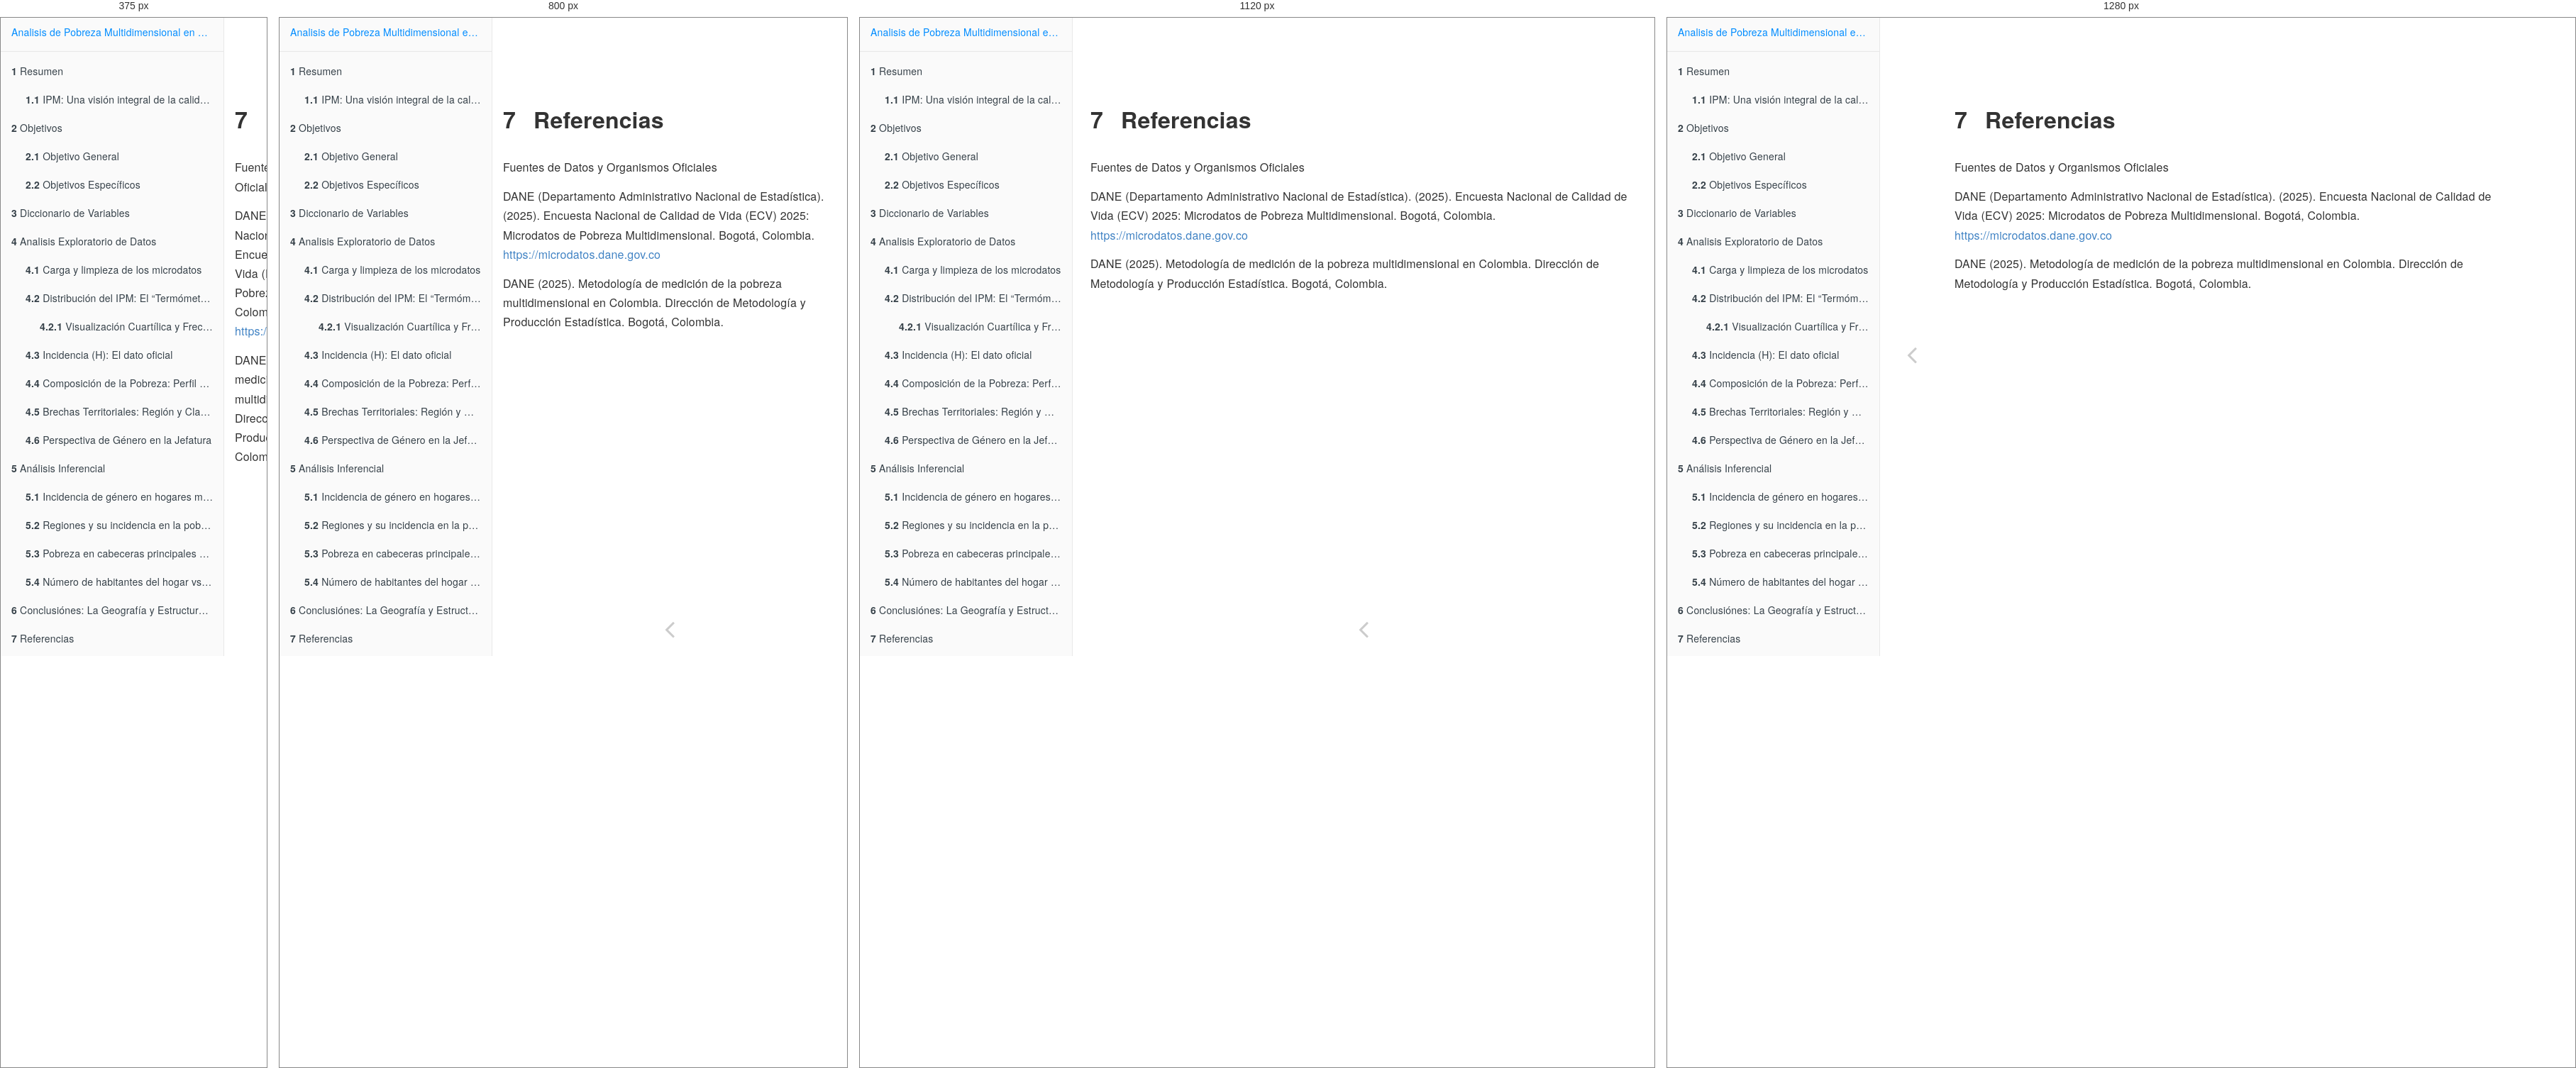
Rendered at 375 px, 800 px, 1120 px and 1280 px, left to right.

<!-- file: referencias.html -->
<!DOCTYPE html>
<html lang="" xml:lang="">
<head>

  <meta charset="utf-8" />
  <meta http-equiv="X-UA-Compatible" content="IE=edge" />
  <title>7 Referencias | Análisis de Pobreza Multidimensional en Colombia - Microdatos 2025</title>
  <meta name="description" content="7 Referencias | Análisis de Pobreza Multidimensional en Colombia - Microdatos 2025" />
  <meta name="generator" content="bookdown 0.46 and GitBook 2.6.7" />

  <meta property="og:title" content="7 Referencias | Análisis de Pobreza Multidimensional en Colombia - Microdatos 2025" />
  <meta property="og:type" content="book" />
  
  
  <meta name="github-repo" content="luisperez03/estadistica_computacional" />

  <meta name="twitter:card" content="summary" />
  <meta name="twitter:title" content="7 Referencias | Análisis de Pobreza Multidimensional en Colombia - Microdatos 2025" />
  
  
  

<meta name="author" content="Luis Alberto Perez Lopez" />


<meta name="date" content="2026-05-15" />

  <meta name="viewport" content="width=device-width, initial-scale=1" />
  <meta name="apple-mobile-web-app-capable" content="yes" />
  <meta name="apple-mobile-web-app-status-bar-style" content="black" />
  
  
<link rel="prev" href="conclusiónes-la-geografía-y-estructura-de-la-privación.html"/>

<script src="libs/jquery-3.6.0/jquery-3.6.0.min.js"></script>
<script src="https://cdn.jsdelivr.net/npm/fuse.js@6.4.6/dist/fuse.min.js"></script>
<link href="libs/gitbook-2.6.7/css/style.css" rel="stylesheet" />
<link href="libs/gitbook-2.6.7/css/plugin-table.css" rel="stylesheet" />
<link href="libs/gitbook-2.6.7/css/plugin-bookdown.css" rel="stylesheet" />
<link href="libs/gitbook-2.6.7/css/plugin-highlight.css" rel="stylesheet" />
<link href="libs/gitbook-2.6.7/css/plugin-search.css" rel="stylesheet" />
<link href="libs/gitbook-2.6.7/css/plugin-fontsettings.css" rel="stylesheet" />
<link href="libs/gitbook-2.6.7/css/plugin-clipboard.css" rel="stylesheet" />








<link href="libs/anchor-sections-1.1.0/anchor-sections.css" rel="stylesheet" />
<link href="libs/anchor-sections-1.1.0/anchor-sections-hash.css" rel="stylesheet" />
<script src="libs/anchor-sections-1.1.0/anchor-sections.js"></script>



<style type="text/css">
  
  div.hanging-indent{margin-left: 1.5em; text-indent: -1.5em;}
</style>

<link rel="stylesheet" href="style.css" type="text/css" />
</head>

<body>



  <div class="book without-animation with-summary font-size-2 font-family-1" data-basepath=".">

    <div class="book-summary">
      <nav role="navigation">

<ul class="summary">
<li><a href="./">Analisis de Pobreza Multidimensional en Colombia  - Microdatos 2025</a></li>

<li class="divider"></li>
<li class="chapter" data-level="1" data-path="index.html"><a href="index.html"><i class="fa fa-check"></i><b>1</b> Resumen</a>
<ul>
<li class="chapter" data-level="1.1" data-path="index.html"><a href="index.html#ipm-una-visi%C3%B3n-integral-de-la-calidad-de-vida"><i class="fa fa-check"></i><b>1.1</b> IPM: Una visión integral de la calidad de vida</a></li>
</ul></li>
<li class="chapter" data-level="2" data-path="objetivos.html"><a href="objetivos.html"><i class="fa fa-check"></i><b>2</b> Objetivos</a>
<ul>
<li class="chapter" data-level="2.1" data-path="objetivos.html"><a href="objetivos.html#objetivo-general"><i class="fa fa-check"></i><b>2.1</b> Objetivo General</a></li>
<li class="chapter" data-level="2.2" data-path="objetivos.html"><a href="objetivos.html#objetivos-espec%C3%ADficos"><i class="fa fa-check"></i><b>2.2</b> Objetivos Específicos</a></li>
</ul></li>
<li class="chapter" data-level="3" data-path="diccionario-de-variables.html"><a href="diccionario-de-variables.html"><i class="fa fa-check"></i><b>3</b> Diccionario de Variables</a></li>
<li class="chapter" data-level="4" data-path="analisis-exploratorio-de-datos.html"><a href="analisis-exploratorio-de-datos.html"><i class="fa fa-check"></i><b>4</b> Analisis Exploratorio de Datos</a>
<ul>
<li class="chapter" data-level="4.1" data-path="analisis-exploratorio-de-datos.html"><a href="analisis-exploratorio-de-datos.html#carga-y-limpieza-de-los-microdatos"><i class="fa fa-check"></i><b>4.1</b> Carga y limpieza de los microdatos</a></li>
<li class="chapter" data-level="4.2" data-path="analisis-exploratorio-de-datos.html"><a href="analisis-exploratorio-de-datos.html#distribuci%C3%B3n-del-ipm-el-term%C3%B3metro-de-carencias"><i class="fa fa-check"></i><b>4.2</b> Distribución del IPM: El “Termómetro” de Carencias</a>
<ul>
<li class="chapter" data-level="4.2.1" data-path="analisis-exploratorio-de-datos.html"><a href="analisis-exploratorio-de-datos.html#visualizaci%C3%B3n-cuart%C3%ADlica-y-frecuencia"><i class="fa fa-check"></i><b>4.2.1</b> Visualización Cuartílica y Frecuencia</a></li>
</ul></li>
<li class="chapter" data-level="4.3" data-path="analisis-exploratorio-de-datos.html"><a href="analisis-exploratorio-de-datos.html#incidencia-h-el-dato-oficial"><i class="fa fa-check"></i><b>4.3</b> Incidencia (H): El dato oficial</a></li>
<li class="chapter" data-level="4.4" data-path="analisis-exploratorio-de-datos.html"><a href="analisis-exploratorio-de-datos.html#composici%C3%B3n-de-la-pobreza-perfil-de-privaciones"><i class="fa fa-check"></i><b>4.4</b> Composición de la Pobreza: Perfil de Privaciones</a></li>
<li class="chapter" data-level="4.5" data-path="analisis-exploratorio-de-datos.html"><a href="analisis-exploratorio-de-datos.html#brechas-territoriales-regi%C3%B3n-y-clase-p3"><i class="fa fa-check"></i><b>4.5</b> Brechas Territoriales: Región y Clase (P3)</a></li>
<li class="chapter" data-level="4.6" data-path="analisis-exploratorio-de-datos.html"><a href="analisis-exploratorio-de-datos.html#perspectiva-de-g%C3%A9nero-en-la-jefatura"><i class="fa fa-check"></i><b>4.6</b> Perspectiva de Género en la Jefatura</a></li>
</ul></li>
<li class="chapter" data-level="5" data-path="análisis-inferencial.html"><a href="análisis-inferencial.html"><i class="fa fa-check"></i><b>5</b> Análisis Inferencial</a>
<ul>
<li class="chapter" data-level="5.1" data-path="análisis-inferencial.html"><a href="análisis-inferencial.html#incidencia-de-g%C3%A9nero-en-hogares-monoparentales-sobre-el-ipm"><i class="fa fa-check"></i><b>5.1</b> Incidencia de género en hogares monoparentales sobre el IPM</a></li>
<li class="chapter" data-level="5.2" data-path="análisis-inferencial.html"><a href="análisis-inferencial.html#regiones-y-su-incidencia-en-la-pobreza"><i class="fa fa-check"></i><b>5.2</b> Regiones y su incidencia en la pobreza</a></li>
<li class="chapter" data-level="5.3" data-path="análisis-inferencial.html"><a href="análisis-inferencial.html#pobreza-en-cabeceras-principales-vs-centros-poblados-y-rurales"><i class="fa fa-check"></i><b>5.3</b> Pobreza en cabeceras principales vs centros poblados y rurales</a></li>
<li class="chapter" data-level="5.4" data-path="análisis-inferencial.html"><a href="análisis-inferencial.html#n%C3%BAmero-de-habitantes-del-hogar-vs-pobreza-multidimensional"><i class="fa fa-check"></i><b>5.4</b> Número de habitantes del hogar vs pobreza multidimensional</a></li>
</ul></li>
<li class="chapter" data-level="6" data-path="conclusiónes-la-geografía-y-estructura-de-la-privación.html"><a href="conclusiónes-la-geografía-y-estructura-de-la-privación.html"><i class="fa fa-check"></i><b>6</b> Conclusiónes: La Geografía y Estructura de la Privación</a></li>
<li class="chapter" data-level="7" data-path="referencias.html"><a href="referencias.html"><i class="fa fa-check"></i><b>7</b> Referencias</a></li>
</ul>

      </nav>
    </div>

    <div class="book-body">
      <div class="body-inner">
        <div class="book-header" role="navigation">
          <h1>
            <i class="fa fa-circle-o-notch fa-spin"></i><a href="./">Análisis de Pobreza Multidimensional en Colombia - Microdatos 2025</a>
          </h1>
        </div>

        <div class="page-wrapper" tabindex="-1" role="main">
          <div class="page-inner">

            <section class="normal" id="section-">
<div id="referencias" class="section level1 hasAnchor" number="7">
<h1><span class="header-section-number">7</span> Referencias<a href="referencias.html#referencias" class="anchor-section" aria-label="Anchor link to header"></a></h1>
<p>Fuentes de Datos y Organismos Oficiales</p>
<p>DANE (Departamento Administrativo Nacional de Estadística). (2025). Encuesta Nacional de Calidad de Vida (ECV) 2025: Microdatos de Pobreza Multidimensional. Bogotá, Colombia. <a href="https://microdatos.dane.gov.co" class="uri">https://microdatos.dane.gov.co</a></p>
<p>DANE (2025). Metodología de medición de la pobreza multidimensional en Colombia. Dirección de Metodología y Producción Estadística. Bogotá, Colombia.</p>

</div>
            </section>

          </div>
        </div>
      </div>
<a href="conclusiónes-la-geografía-y-estructura-de-la-privación.html" class="navigation navigation-prev navigation-unique" aria-label="Previous page"><i class="fa fa-angle-left"></i></a>

    </div>
  </div>
<script src="libs/gitbook-2.6.7/js/app.min.js"></script>
<script src="libs/gitbook-2.6.7/js/clipboard.min.js"></script>
<script src="libs/gitbook-2.6.7/js/plugin-search.js"></script>
<script src="libs/gitbook-2.6.7/js/plugin-sharing.js"></script>
<script src="libs/gitbook-2.6.7/js/plugin-fontsettings.js"></script>
<script src="libs/gitbook-2.6.7/js/plugin-bookdown.js"></script>
<script src="libs/gitbook-2.6.7/js/jquery.highlight.js"></script>
<script src="libs/gitbook-2.6.7/js/plugin-clipboard.js"></script>
<script>
gitbook.require(["gitbook"], function(gitbook) {
gitbook.start({
  "sharing": {
    "github": false,
    "facebook": true,
    "twitter": true,
    "linkedin": false,
    "weibo": false,
    "instapaper": false,
    "vk": false,
    "whatsapp": false,
    "all": ["facebook", "twitter", "linkedin", "weibo", "instapaper"]
  },
  "fontsettings": {
    "theme": "white",
    "family": "sans",
    "size": 2
  },
  "edit": {
    "link": null,
    "text": null
  },
  "history": {
    "link": null,
    "text": null
  },
  "view": {
    "link": null,
    "text": null
  },
  "download": ["Analisis IPM 2025.pdf", "Analisis IPM 2025.epub"],
  "search": {
    "engine": "fuse",
    "options": null
  },
  "toc": {
    "collapse": "subsection"
  }
});
});
</script>

</body>

</html>


/* @media block from libs/gitbook-2.6.7/css/style.css */
@media (max-width:600px){.book-langs-index{padding:0}}

/* @media block from libs/gitbook-2.6.7/css/style.css */
@media (max-width:600px){.book-langs-index .inner .languages li{width:100%;max-width:100%}}

/* @media block from libs/gitbook-2.6.7/css/style.css */
@media (max-width:1000px){.book .book-header h1{display:none}}

/* @media block from libs/gitbook-2.6.7/css/style.css */
@media (max-width:600px){.book .book-summary{width:calc(100% - 60px);bottom:0;left:-100%}}

/* @media block from libs/gitbook-2.6.7/css/style.css */
@media (max-width:1240px){.book .book-body{-webkit-transition:-webkit-transform 250ms ease;-moz-transition:-moz-transform 250ms ease;-o-transition:-o-transform 250ms ease;transition:transform 250ms ease;padding-bottom:20px}.book .book-body .body-inner{position:static;min-height:calc(100% - 50px)}}

/* @media block from libs/gitbook-2.6.7/css/style.css */
@media (min-width:600px){.book.with-summary .book-body{left:300px}}

/* @media block from libs/gitbook-2.6.7/css/style.css */
@media (max-width:600px){.book.with-summary{overflow:hidden}.book.with-summary .book-body{-webkit-transform:translate(calc(100% - 60px),0);-moz-transform:translate(calc(100% - 60px),0);-ms-transform:translate(calc(100% - 60px),0);-o-transform:translate(calc(100% - 60px),0);transform:translate(calc(100% - 60px),0)}}

/* @media block from libs/gitbook-2.6.7/css/style.css */
@media (max-width:1240px){.book .book-body .navigation{position:static;top:auto;max-width:50%;width:50%;display:inline-block;float:left}.book .book-body .navigation.navigation-unique{max-width:100%;width:100%}}

/* @media block from libs/gitbook-2.6.7/css/plugin-bookdown.css */
@media (min-width: 600px) {
  .book.with-summary .book-header.fixed {
    left: 300px;
  }
}

/* @media block from libs/gitbook-2.6.7/css/plugin-bookdown.css */
@media (max-width: 1240px) {
  .book .book-body.fixed {
    top: 50px;
  }
  .book .book-body.fixed .body-inner {
    top: auto;
  }
}

/* @media block from libs/gitbook-2.6.7/css/plugin-bookdown.css */
@media (max-width: 600px) {
  .book.with-summary .book-header.fixed {
    left: calc(100% - 60px);
    min-width: 300px;
  }
  .book.with-summary .book-body {
    transform: none;
    left: calc(100% - 60px);
    min-width: 300px;
  }
  .book .book-body.fixed {
    top: 0;
  }
}